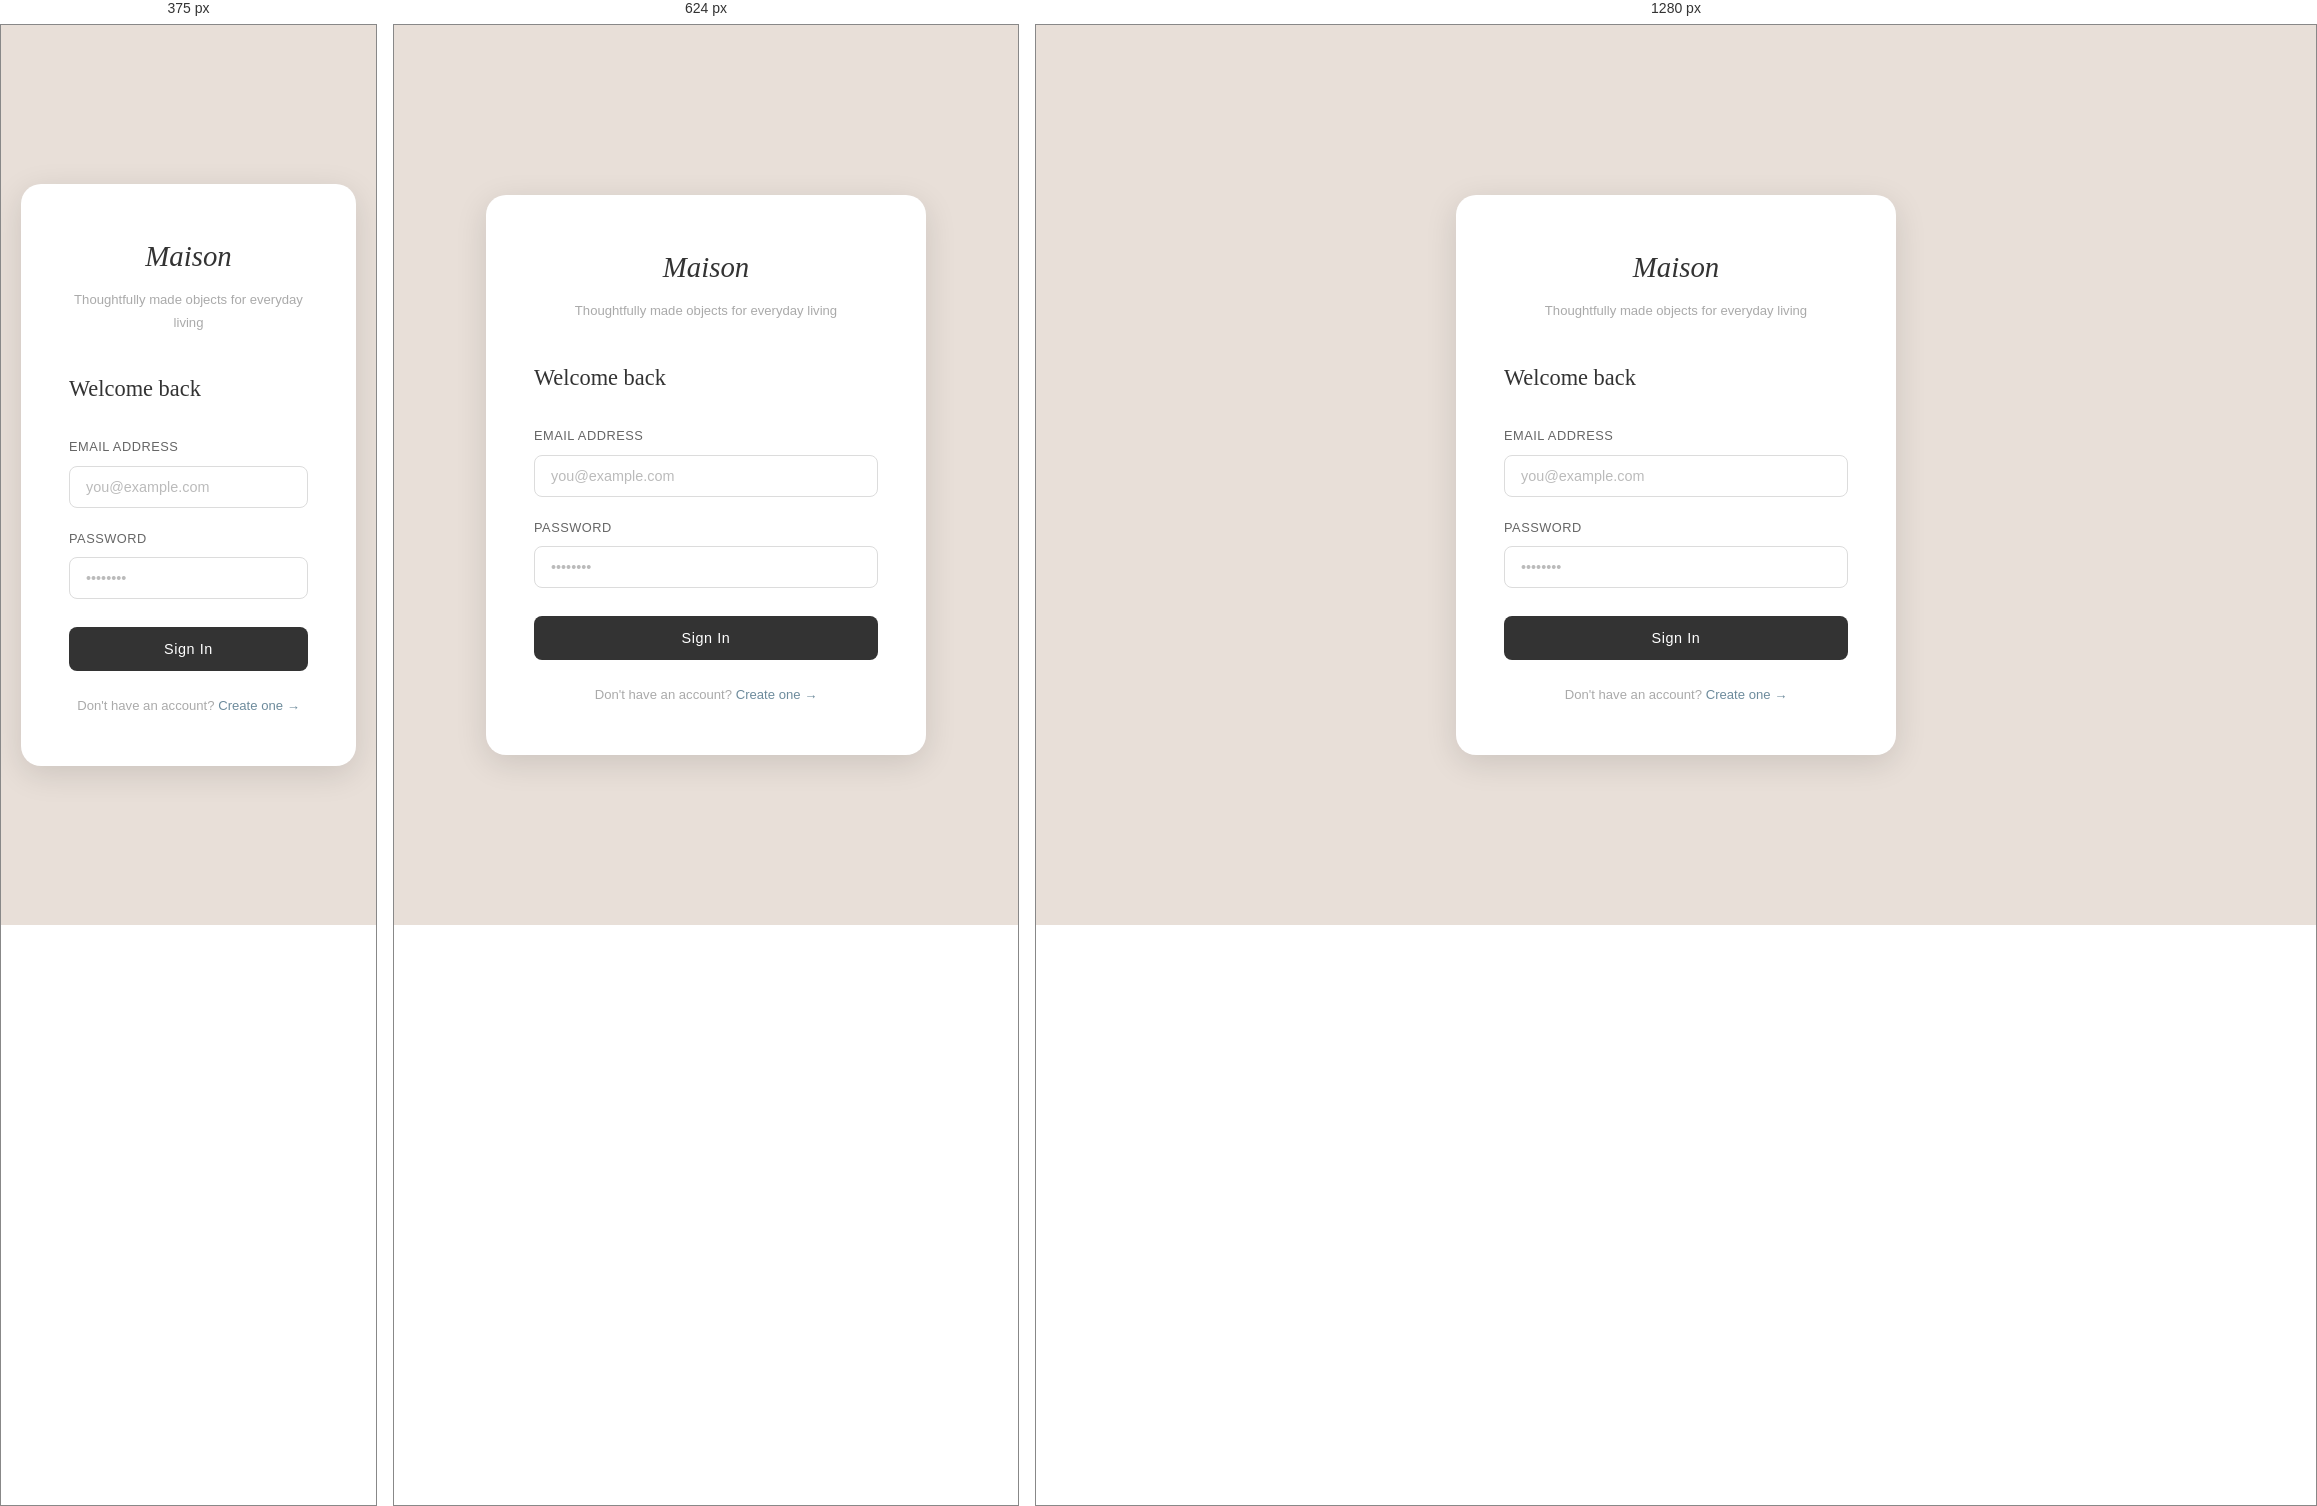
Rendered at 375 px, 624 px and 1280 px, left to right.

<!-- file: login.html -->
<!DOCTYPE html>
<html lang="en">
<head>
    <meta charset="UTF-8" /><meta name="viewport" content="width=device-width, initial-scale=1.0" />
    <title>Sign In — Maison</title>
    <link rel="stylesheet" href="style.css" />
    <style>
        body { background: var(--soft-beige); min-height: 100vh; display: flex; flex-direction: column; }
        .auth-container { flex: 1; display: flex; align-items: center; justify-content: center; padding: 40px 20px; }
        .auth-card { background: var(--white); border-radius: var(--radius-lg); padding: 48px; width: 100%; max-width: 440px; box-shadow: var(--shadow-lg); }
        .auth-logo { font-family: var(--font-display); font-size: 1.8rem; font-style: italic; color: var(--charcoal); text-align: center; margin-bottom: 8px; }
        .auth-tagline { text-align: center; font-size: 0.82rem; color: #aaa; font-weight: 300; margin-bottom: 36px; }
        .auth-title { font-family: var(--font-display); font-size: 1.4rem; font-weight: 500; color: var(--charcoal); margin-bottom: 28px; }
        .auth-footer { text-align: center; margin-top: 24px; font-size: 0.82rem; color: #aaa; }
        .auth-footer a { color: var(--muted-blue); font-weight: 500; }
        .btn-auth { width: 100%; background: var(--charcoal); color: var(--white); border: none; border-radius: var(--radius-sm); padding: 14px; font-size: 0.9rem; font-weight: 500; font-family: var(--font-body); letter-spacing: 0.04em; cursor: pointer; transition: all var(--transition); }
        .btn-auth:hover { background: var(--muted-blue); box-shadow: var(--shadow-md); }
        .btn-auth:disabled { opacity: 0.5; cursor: not-allowed; }
        .error-msg { background: #fdf0ef; color: var(--error); border: 1px solid #f5c6c2; border-radius: var(--radius-sm); padding: 12px 16px; font-size: 0.85rem; margin-bottom: 20px; display: none; }
    </style>
</head>
<body>
    <main class="auth-container">
        <div class="auth-card">
            <a href="index.html"><p class="auth-logo">Maison</p></a>
            <p class="auth-tagline">Thoughtfully made objects for everyday living</p>
            <h1 class="auth-title">Welcome back</h1>
            <div class="error-msg" id="errorMsg"></div>
            <form id="loginForm">
                <div class="form-group"><label class="form-label">Email Address</label><input type="email" class="form-control" id="email" placeholder="you@example.com" required autocomplete="email" /></div>
                <div class="form-group"><label class="form-label">Password</label><input type="password" class="form-control" id="password" placeholder="••••••••" required autocomplete="current-password" /></div>
                <div style="margin-top:28px;"><button type="submit" class="btn-auth" id="loginBtn">Sign In</button></div>
            </form>
            <p class="auth-footer">Don't have an account? <a href="register.html">Create one →</a></p>
        </div>
    </main>
    <script src="api.js"></script>
    <script>
        if (Auth.isLoggedIn()) window.location.href = 'index.html';
        document.getElementById('loginForm').addEventListener('submit', async (e) => {
            e.preventDefault();
            const btn = document.getElementById('loginBtn');
            const errorMsg = document.getElementById('errorMsg');
            errorMsg.style.display = 'none';
            btn.disabled = true; btn.textContent = 'Signing in…';
            try {
                const data = await apiFetch('/auth/login', { method: 'POST', body: JSON.stringify({ email: document.getElementById('email').value.trim(), password: document.getElementById('password').value }) });
                Auth.save(data.token, data.user);
                showToast(`Welcome back, ${data.user.name.split(' ')[0]}! ✓`, 'success');
                setTimeout(() => window.location.href = 'index.html', 800);
            } catch (err) { errorMsg.textContent = err.message; errorMsg.style.display = 'block'; btn.disabled = false; btn.textContent = 'Sign In'; }
        });
    </script>
</body>
</html>


/* @media block from style.css */
@media (max-width: 768px) {
    .navbar-links { display: none; }
    .product-grid { grid-template-columns: repeat(auto-fill, minmax(200px,1fr)); gap: 18px; }
}

/* @media block from style.css */
@media (max-width: 480px) {
    .product-grid { grid-template-columns: 1fr 1fr; gap: 14px; }
}